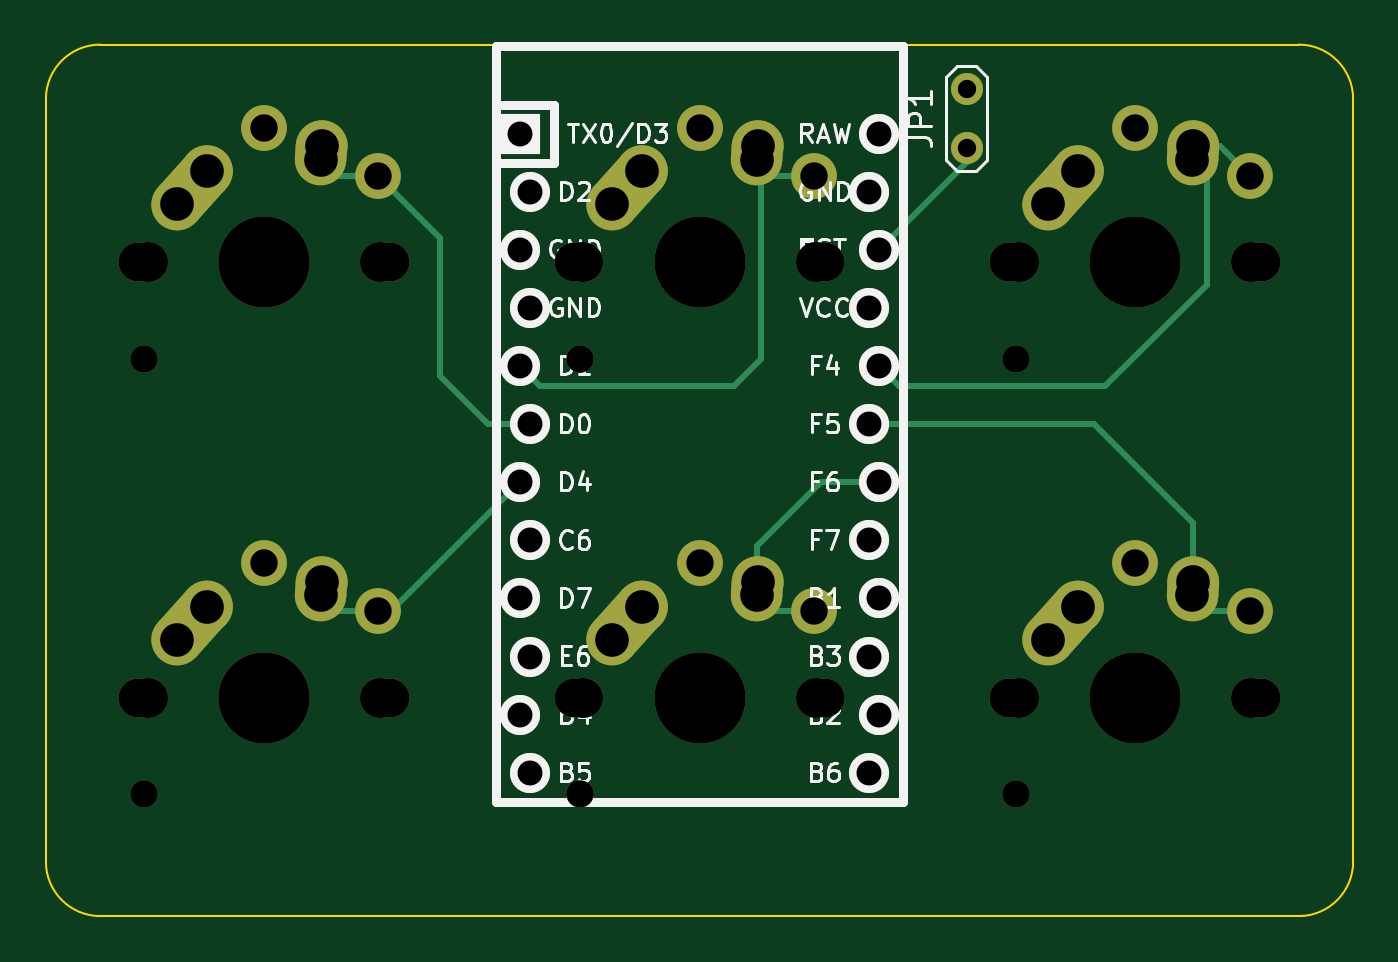
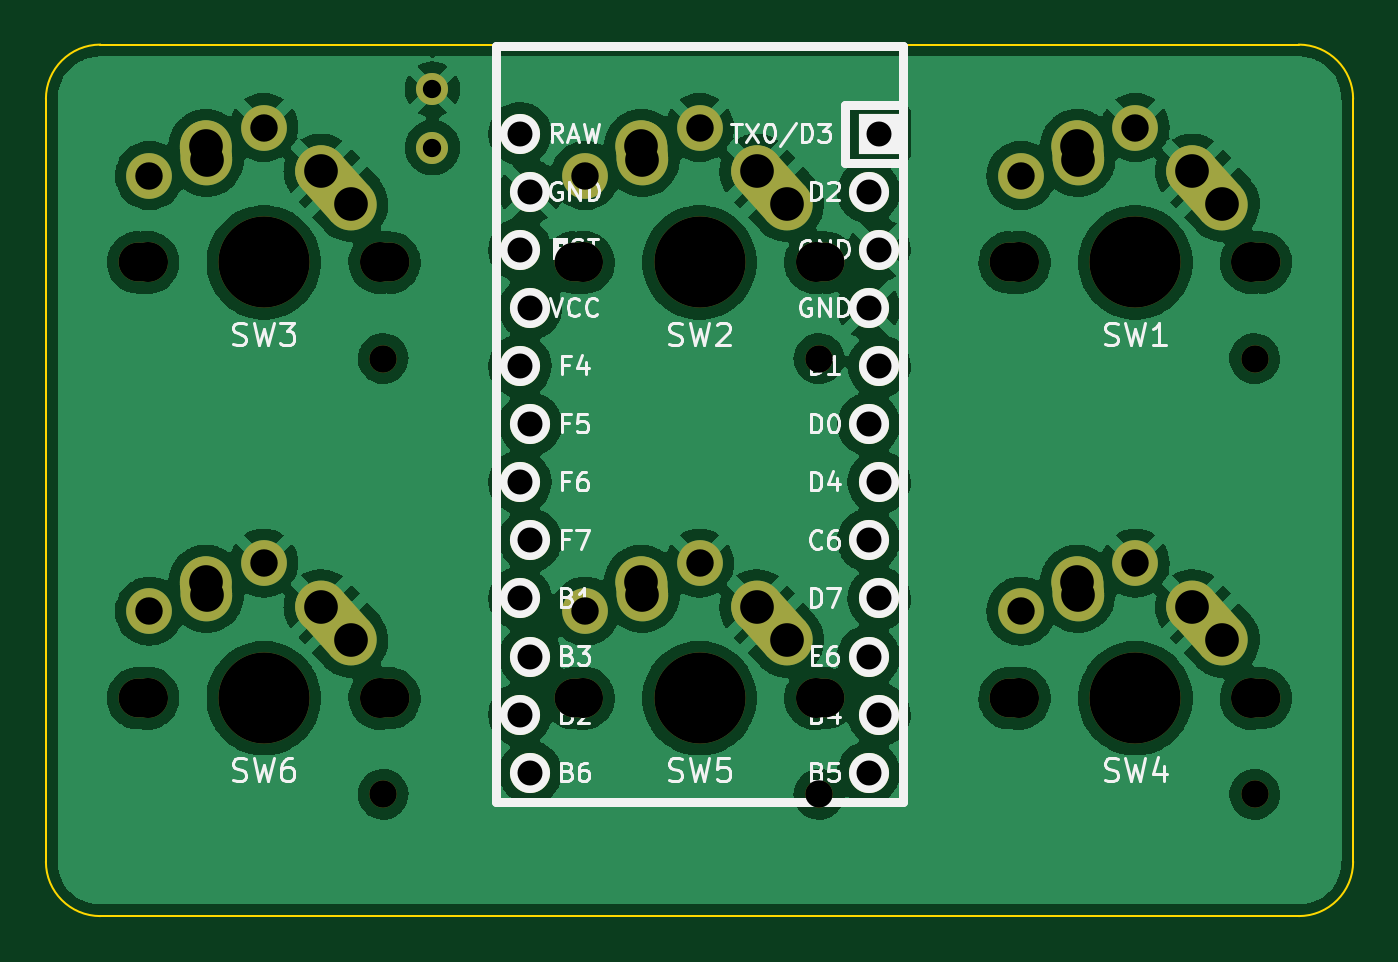
Circuit board: 11 layer files. Board 57.2 x 38.1 mm.
- bottom_copper: 3x2-macropad-B_Cu.gbr (196126 bytes)
- bottom_mask: 3x2-macropad-B_Mask.gbr (3944 bytes)
- paste: 3x2-macropad-B_Paste.gbr (459 bytes)
- bottom_silk: 3x2-macropad-B_Silkscreen.gbr (25439 bytes)
- outline: 3x2-macropad-Edge_Cuts.gbr (975 bytes)
- top_copper: 3x2-macropad-F_Cu.gbr (6749 bytes)
- top_mask: 3x2-macropad-F_Mask.gbr (3944 bytes)
- paste: 3x2-macropad-F_Paste.gbr (459 bytes)
- top_silk: 3x2-macropad-F_Silkscreen.gbr (21047 bytes)
- drill: 3x2-macropad-NPTH.drl (1060 bytes)
- drill: 3x2-macropad-PTH.drl (1450 bytes)

=== bottom_copper: 3x2-macropad-B_Cu.gbr (196126 bytes, source omitted) ===
=== bottom_mask: 3x2-macropad-B_Mask.gbr ===
%TF.GenerationSoftware,KiCad,Pcbnew,(6.0.1)*%
%TF.CreationDate,2022-02-20T17:51:40+01:00*%
%TF.ProjectId,3x2-macropad,3378322d-6d61-4637-926f-7061642e6b69,rev?*%
%TF.SameCoordinates,Original*%
%TF.FileFunction,Soldermask,Bot*%
%TF.FilePolarity,Negative*%
%FSLAX46Y46*%
G04 Gerber Fmt 4.6, Leading zero omitted, Abs format (unit mm)*
G04 Created by KiCad (PCBNEW (6.0.1)) date 2022-02-20 17:51:40*
%MOMM*%
%LPD*%
G01*
G04 APERTURE LIST*
G04 Aperture macros list*
%AMHorizOval*
0 Thick line with rounded ends*
0 $1 width*
0 $2 $3 position (X,Y) of the first rounded end (center of the circle)*
0 $4 $5 position (X,Y) of the second rounded end (center of the circle)*
0 Add line between two ends*
20,1,$1,$2,$3,$4,$5,0*
0 Add two circle primitives to create the rounded ends*
1,1,$1,$2,$3*
1,1,$1,$4,$5*%
G04 Aperture macros list end*
%ADD10C,1.400000*%
%ADD11R,1.752600X1.752600*%
%ADD12C,1.752600*%
%ADD13HorizOval,2.250000X0.019771X0.290016X-0.019771X-0.290016X0*%
%ADD14C,2.250000*%
%ADD15HorizOval,2.250000X0.654995X0.730004X-0.654995X-0.730004X0*%
%ADD16C,3.987800*%
%ADD17C,1.750000*%
%ADD18C,2.000000*%
%ADD19C,1.700000*%
%ADD20C,1.200000*%
G04 APERTURE END LIST*
D10*
%TO.C,JP1*%
X72000000Y-36250000D03*
X72000000Y-33710000D03*
%TD*%
D11*
%TO.C,U1*%
X52476400Y-35641750D03*
D12*
X52933600Y-38181750D03*
X52476400Y-40721750D03*
X52933600Y-43261750D03*
X52476400Y-45801750D03*
X52933600Y-48341750D03*
X52476400Y-50881750D03*
X52933600Y-53421750D03*
X52476400Y-55961750D03*
X52933600Y-58501750D03*
X52476400Y-61041750D03*
X67716400Y-63581750D03*
X68173600Y-61041750D03*
X67716400Y-58501750D03*
X68173600Y-55961750D03*
X67716400Y-53421750D03*
X68173600Y-50881750D03*
X67716400Y-48341750D03*
X68173600Y-45801750D03*
X67716400Y-43261750D03*
X68173600Y-40721750D03*
X67716400Y-38181750D03*
X52933600Y-63581750D03*
X68173600Y-35641750D03*
%TD*%
D13*
%TO.C,SW6*%
X81894771Y-55534984D03*
D14*
X81915000Y-55245000D03*
D15*
X76219995Y-57054996D03*
D16*
X79375000Y-60325000D03*
D14*
X76875000Y-56325000D03*
D17*
X74295000Y-60325000D03*
X84455000Y-60325000D03*
D18*
X84375000Y-56525000D03*
X79375000Y-54425000D03*
D19*
X73875000Y-60325000D03*
X84875000Y-60325000D03*
D20*
X74155000Y-64525000D03*
%TD*%
D13*
%TO.C,SW3*%
X81894771Y-36484984D03*
D14*
X81915000Y-36195000D03*
D15*
X76219995Y-38004996D03*
D16*
X79375000Y-41275000D03*
D14*
X76875000Y-37275000D03*
D17*
X74295000Y-41275000D03*
X84455000Y-41275000D03*
D18*
X84375000Y-37475000D03*
X79375000Y-35375000D03*
D19*
X73875000Y-41275000D03*
X84875000Y-41275000D03*
D20*
X74155000Y-45475000D03*
%TD*%
D13*
%TO.C,SW5*%
X62844771Y-55534984D03*
D14*
X62865000Y-55245000D03*
D15*
X57169995Y-57054996D03*
D16*
X60325000Y-60325000D03*
D14*
X57825000Y-56325000D03*
D17*
X55245000Y-60325000D03*
X65405000Y-60325000D03*
D18*
X65325000Y-56525000D03*
X60325000Y-54425000D03*
D19*
X54825000Y-60325000D03*
X65825000Y-60325000D03*
D20*
X55105000Y-64525000D03*
%TD*%
%TO.C,SW2*%
X55105000Y-45475000D03*
D19*
X65825000Y-41275000D03*
X54825000Y-41275000D03*
D18*
X60325000Y-35375000D03*
X65325000Y-37475000D03*
D17*
X65405000Y-41275000D03*
X55245000Y-41275000D03*
D14*
X57825000Y-37275000D03*
D16*
X60325000Y-41275000D03*
D15*
X57169995Y-38004996D03*
D14*
X62865000Y-36195000D03*
D13*
X62844771Y-36484984D03*
%TD*%
%TO.C,SW4*%
X43794771Y-55534984D03*
D14*
X43815000Y-55245000D03*
D15*
X38119995Y-57054996D03*
D16*
X41275000Y-60325000D03*
D14*
X38775000Y-56325000D03*
D17*
X36195000Y-60325000D03*
X46355000Y-60325000D03*
D18*
X46275000Y-56525000D03*
X41275000Y-54425000D03*
D19*
X35775000Y-60325000D03*
X46775000Y-60325000D03*
D20*
X36055000Y-64525000D03*
%TD*%
D13*
%TO.C,SW1*%
X43794771Y-36484984D03*
D14*
X43815000Y-36195000D03*
D15*
X38119995Y-38004996D03*
D16*
X41275000Y-41275000D03*
D14*
X38775000Y-37275000D03*
D17*
X36195000Y-41275000D03*
X46355000Y-41275000D03*
D18*
X46275000Y-37475000D03*
X41275000Y-35375000D03*
D19*
X35775000Y-41275000D03*
X46775000Y-41275000D03*
D20*
X36055000Y-45475000D03*
%TD*%
M02*

=== paste: 3x2-macropad-B_Paste.gbr ===
%TF.GenerationSoftware,KiCad,Pcbnew,(6.0.1)*%
%TF.CreationDate,2022-02-20T17:51:40+01:00*%
%TF.ProjectId,3x2-macropad,3378322d-6d61-4637-926f-7061642e6b69,rev?*%
%TF.SameCoordinates,Original*%
%TF.FileFunction,Paste,Bot*%
%TF.FilePolarity,Positive*%
%FSLAX46Y46*%
G04 Gerber Fmt 4.6, Leading zero omitted, Abs format (unit mm)*
G04 Created by KiCad (PCBNEW (6.0.1)) date 2022-02-20 17:51:40*
%MOMM*%
%LPD*%
G01*
G04 APERTURE LIST*
G04 APERTURE END LIST*
M02*

=== bottom_silk: 3x2-macropad-B_Silkscreen.gbr (25439 bytes, source omitted) ===
=== outline: 3x2-macropad-Edge_Cuts.gbr ===
%TF.GenerationSoftware,KiCad,Pcbnew,(6.0.1)*%
%TF.CreationDate,2022-02-20T17:51:40+01:00*%
%TF.ProjectId,3x2-macropad,3378322d-6d61-4637-926f-7061642e6b69,rev?*%
%TF.SameCoordinates,Original*%
%TF.FileFunction,Profile,NP*%
%FSLAX46Y46*%
G04 Gerber Fmt 4.6, Leading zero omitted, Abs format (unit mm)*
G04 Created by KiCad (PCBNEW (6.0.1)) date 2022-02-20 17:51:40*
%MOMM*%
%LPD*%
G01*
G04 APERTURE LIST*
%TA.AperFunction,Profile*%
%ADD10C,0.100000*%
%TD*%
G04 APERTURE END LIST*
D10*
X31750000Y-67468750D02*
X31750000Y-34131250D01*
X86518750Y-69850000D02*
X34131250Y-69850000D01*
X88900000Y-34131250D02*
X88900000Y-67468750D01*
X34131250Y-31750000D02*
X86518750Y-31750000D01*
X34131250Y-31750000D02*
G75*
G03*
X31750000Y-34131250I0J-2381250D01*
G01*
X31750000Y-67468750D02*
G75*
G03*
X34131250Y-69850000I2381250J0D01*
G01*
X86518750Y-69850000D02*
G75*
G03*
X88900000Y-67468750I0J2381250D01*
G01*
X88900000Y-34131250D02*
G75*
G03*
X86518750Y-31750000I-2381250J0D01*
G01*
M02*

=== top_copper: 3x2-macropad-F_Cu.gbr (6749 bytes, source omitted) ===
=== top_mask: 3x2-macropad-F_Mask.gbr ===
%TF.GenerationSoftware,KiCad,Pcbnew,(6.0.1)*%
%TF.CreationDate,2022-02-20T17:51:40+01:00*%
%TF.ProjectId,3x2-macropad,3378322d-6d61-4637-926f-7061642e6b69,rev?*%
%TF.SameCoordinates,Original*%
%TF.FileFunction,Soldermask,Top*%
%TF.FilePolarity,Negative*%
%FSLAX46Y46*%
G04 Gerber Fmt 4.6, Leading zero omitted, Abs format (unit mm)*
G04 Created by KiCad (PCBNEW (6.0.1)) date 2022-02-20 17:51:40*
%MOMM*%
%LPD*%
G01*
G04 APERTURE LIST*
G04 Aperture macros list*
%AMHorizOval*
0 Thick line with rounded ends*
0 $1 width*
0 $2 $3 position (X,Y) of the first rounded end (center of the circle)*
0 $4 $5 position (X,Y) of the second rounded end (center of the circle)*
0 Add line between two ends*
20,1,$1,$2,$3,$4,$5,0*
0 Add two circle primitives to create the rounded ends*
1,1,$1,$2,$3*
1,1,$1,$4,$5*%
G04 Aperture macros list end*
%ADD10C,1.400000*%
%ADD11R,1.752600X1.752600*%
%ADD12C,1.752600*%
%ADD13HorizOval,2.250000X0.019771X0.290016X-0.019771X-0.290016X0*%
%ADD14C,2.250000*%
%ADD15HorizOval,2.250000X0.654995X0.730004X-0.654995X-0.730004X0*%
%ADD16C,3.987800*%
%ADD17C,1.750000*%
%ADD18C,2.000000*%
%ADD19C,1.700000*%
%ADD20C,1.200000*%
G04 APERTURE END LIST*
D10*
%TO.C,JP1*%
X72000000Y-36250000D03*
X72000000Y-33710000D03*
%TD*%
D11*
%TO.C,U1*%
X52476400Y-35641750D03*
D12*
X52933600Y-38181750D03*
X52476400Y-40721750D03*
X52933600Y-43261750D03*
X52476400Y-45801750D03*
X52933600Y-48341750D03*
X52476400Y-50881750D03*
X52933600Y-53421750D03*
X52476400Y-55961750D03*
X52933600Y-58501750D03*
X52476400Y-61041750D03*
X67716400Y-63581750D03*
X68173600Y-61041750D03*
X67716400Y-58501750D03*
X68173600Y-55961750D03*
X67716400Y-53421750D03*
X68173600Y-50881750D03*
X67716400Y-48341750D03*
X68173600Y-45801750D03*
X67716400Y-43261750D03*
X68173600Y-40721750D03*
X67716400Y-38181750D03*
X52933600Y-63581750D03*
X68173600Y-35641750D03*
%TD*%
D13*
%TO.C,SW6*%
X81894771Y-55534984D03*
D14*
X81915000Y-55245000D03*
D15*
X76219995Y-57054996D03*
D16*
X79375000Y-60325000D03*
D14*
X76875000Y-56325000D03*
D17*
X74295000Y-60325000D03*
X84455000Y-60325000D03*
D18*
X84375000Y-56525000D03*
X79375000Y-54425000D03*
D19*
X73875000Y-60325000D03*
X84875000Y-60325000D03*
D20*
X74155000Y-64525000D03*
%TD*%
D13*
%TO.C,SW3*%
X81894771Y-36484984D03*
D14*
X81915000Y-36195000D03*
D15*
X76219995Y-38004996D03*
D16*
X79375000Y-41275000D03*
D14*
X76875000Y-37275000D03*
D17*
X74295000Y-41275000D03*
X84455000Y-41275000D03*
D18*
X84375000Y-37475000D03*
X79375000Y-35375000D03*
D19*
X73875000Y-41275000D03*
X84875000Y-41275000D03*
D20*
X74155000Y-45475000D03*
%TD*%
D13*
%TO.C,SW5*%
X62844771Y-55534984D03*
D14*
X62865000Y-55245000D03*
D15*
X57169995Y-57054996D03*
D16*
X60325000Y-60325000D03*
D14*
X57825000Y-56325000D03*
D17*
X55245000Y-60325000D03*
X65405000Y-60325000D03*
D18*
X65325000Y-56525000D03*
X60325000Y-54425000D03*
D19*
X54825000Y-60325000D03*
X65825000Y-60325000D03*
D20*
X55105000Y-64525000D03*
%TD*%
%TO.C,SW2*%
X55105000Y-45475000D03*
D19*
X65825000Y-41275000D03*
X54825000Y-41275000D03*
D18*
X60325000Y-35375000D03*
X65325000Y-37475000D03*
D17*
X65405000Y-41275000D03*
X55245000Y-41275000D03*
D14*
X57825000Y-37275000D03*
D16*
X60325000Y-41275000D03*
D15*
X57169995Y-38004996D03*
D14*
X62865000Y-36195000D03*
D13*
X62844771Y-36484984D03*
%TD*%
%TO.C,SW4*%
X43794771Y-55534984D03*
D14*
X43815000Y-55245000D03*
D15*
X38119995Y-57054996D03*
D16*
X41275000Y-60325000D03*
D14*
X38775000Y-56325000D03*
D17*
X36195000Y-60325000D03*
X46355000Y-60325000D03*
D18*
X46275000Y-56525000D03*
X41275000Y-54425000D03*
D19*
X35775000Y-60325000D03*
X46775000Y-60325000D03*
D20*
X36055000Y-64525000D03*
%TD*%
D13*
%TO.C,SW1*%
X43794771Y-36484984D03*
D14*
X43815000Y-36195000D03*
D15*
X38119995Y-38004996D03*
D16*
X41275000Y-41275000D03*
D14*
X38775000Y-37275000D03*
D17*
X36195000Y-41275000D03*
X46355000Y-41275000D03*
D18*
X46275000Y-37475000D03*
X41275000Y-35375000D03*
D19*
X35775000Y-41275000D03*
X46775000Y-41275000D03*
D20*
X36055000Y-45475000D03*
%TD*%
M02*

=== paste: 3x2-macropad-F_Paste.gbr ===
%TF.GenerationSoftware,KiCad,Pcbnew,(6.0.1)*%
%TF.CreationDate,2022-02-20T17:51:40+01:00*%
%TF.ProjectId,3x2-macropad,3378322d-6d61-4637-926f-7061642e6b69,rev?*%
%TF.SameCoordinates,Original*%
%TF.FileFunction,Paste,Top*%
%TF.FilePolarity,Positive*%
%FSLAX46Y46*%
G04 Gerber Fmt 4.6, Leading zero omitted, Abs format (unit mm)*
G04 Created by KiCad (PCBNEW (6.0.1)) date 2022-02-20 17:51:40*
%MOMM*%
%LPD*%
G01*
G04 APERTURE LIST*
G04 APERTURE END LIST*
M02*

=== top_silk: 3x2-macropad-F_Silkscreen.gbr (21047 bytes, source omitted) ===
=== drill: 3x2-macropad-NPTH.drl ===
M48
; DRILL file {KiCad (6.0.1)} date Sun Feb 20 17:51:19 2022
; FORMAT={-:-/ absolute / inch / decimal}
; #@! TF.CreationDate,2022-02-20T17:51:19+01:00
; #@! TF.GenerationSoftware,Kicad,Pcbnew,(6.0.1)
; #@! TF.FileFunction,NonPlated,1,2,NPTH
FMAT,2
INCH
; #@! TA.AperFunction,NonPlated,NPTH,ComponentDrill
T1C0.0472
; #@! TA.AperFunction,NonPlated,NPTH,ComponentDrill
T2C0.0669
; #@! TA.AperFunction,NonPlated,NPTH,ComponentDrill
T3C0.0689
; #@! TA.AperFunction,NonPlated,NPTH,ComponentDrill
T4C0.1570
%
G90
G05
T1
X1.4195Y-1.7904
X1.4195Y-2.5404
X2.1695Y-1.7904
X2.1695Y-2.5404
X2.9195Y-1.7904
X2.9195Y-2.5404
T2
X1.4085Y-1.625
X1.4085Y-2.375
X1.8415Y-1.625
X1.8415Y-2.375
X2.1585Y-1.625
X2.1585Y-2.375
X2.5915Y-1.625
X2.5915Y-2.375
X2.9085Y-1.625
X2.9085Y-2.375
X3.3415Y-1.625
X3.3415Y-2.375
T3
X1.425Y-1.625
X1.425Y-2.375
X1.825Y-1.625
X1.825Y-2.375
X2.175Y-1.625
X2.175Y-2.375
X2.575Y-1.625
X2.575Y-2.375
X2.925Y-1.625
X2.925Y-2.375
X3.325Y-1.625
X3.325Y-2.375
T4
X1.625Y-1.625
X1.625Y-2.375
X2.375Y-1.625
X2.375Y-2.375
X3.125Y-1.625
X3.125Y-2.375
T0
M30

=== drill: 3x2-macropad-PTH.drl ===
M48
; DRILL file {KiCad (6.0.1)} date Sun Feb 20 17:51:19 2022
; FORMAT={-:-/ absolute / inch / decimal}
; #@! TF.CreationDate,2022-02-20T17:51:19+01:00
; #@! TF.GenerationSoftware,Kicad,Pcbnew,(6.0.1)
; #@! TF.FileFunction,Plated,1,2,PTH
FMAT,2
INCH
; #@! TA.AperFunction,Plated,PTH,ComponentDrill
T1C0.0315
; #@! TA.AperFunction,Plated,PTH,ComponentDrill
T2C0.0430
; #@! TA.AperFunction,Plated,PTH,ComponentDrill
T3C0.0472
; #@! TA.AperFunction,Plated,PTH,ComponentDrill
T4C0.0579
%
G90
G05
T1
X2.8346Y-1.3272
X2.8346Y-1.4272
T2
X2.066Y-1.4032
X2.066Y-1.6032
X2.066Y-1.8032
X2.066Y-2.0032
X2.066Y-2.2032
X2.066Y-2.4032
X2.084Y-1.5032
X2.084Y-1.7032
X2.084Y-1.9032
X2.084Y-2.1032
X2.084Y-2.3032
X2.084Y-2.5032
X2.666Y-1.5032
X2.666Y-1.7032
X2.666Y-1.9032
X2.666Y-2.1032
X2.666Y-2.3032
X2.666Y-2.5032
X2.684Y-1.4032
X2.684Y-1.6032
X2.684Y-1.8032
X2.684Y-2.0032
X2.684Y-2.2032
X2.684Y-2.4032
T3
X1.625Y-1.3927
X1.625Y-2.1427
X1.8219Y-1.4754
X1.8219Y-2.2254
X2.375Y-1.3927
X2.375Y-2.1427
X2.5719Y-1.4754
X2.5719Y-2.2254
X3.125Y-1.3927
X3.125Y-2.1427
X3.3219Y-1.4754
X3.3219Y-2.2254
T4
X1.475Y-1.525
X1.475Y-2.275
X1.5266Y-1.4675
X1.5266Y-2.2175
X1.7234Y-1.4478
X1.7234Y-2.1978
X1.725Y-1.425
X1.725Y-2.175
X2.225Y-1.525
X2.225Y-2.275
X2.2766Y-1.4675
X2.2766Y-2.2175
X2.4734Y-1.4478
X2.4734Y-2.1978
X2.475Y-1.425
X2.475Y-2.175
X2.975Y-1.525
X2.975Y-2.275
X3.0266Y-1.4675
X3.0266Y-2.2175
X3.2234Y-1.4478
X3.2234Y-2.1978
X3.225Y-1.425
X3.225Y-2.175
T0
M30

